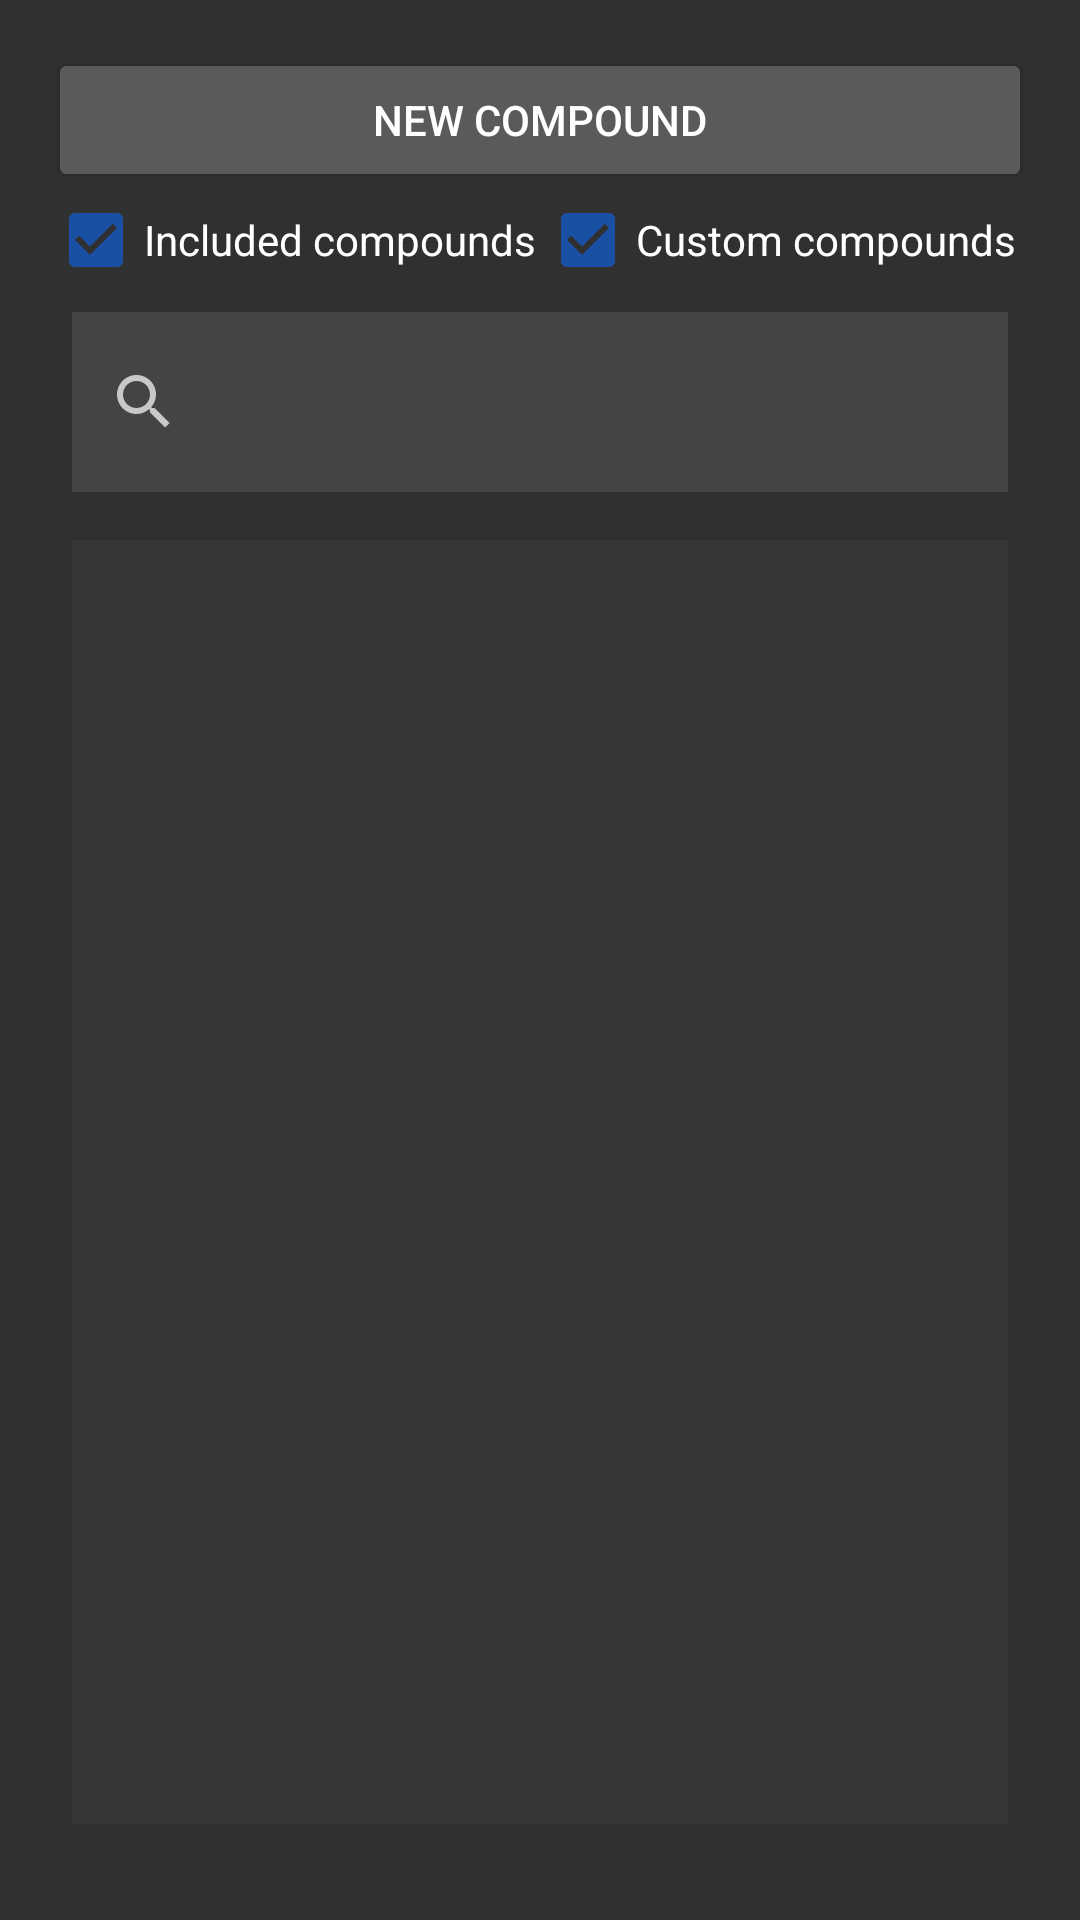

Here is an Android app screen rendered from its layout file. Give the layout XML and the strings, colors and styles it references.
<!-- AndroidManifest.xml: application theme AppTheme -->
<!-- res/layout/content_compound_search.xml -->
<?xml version="1.0" encoding="utf-8"?>
<android.support.constraint.ConstraintLayout
    xmlns:android="http://schemas.android.com/apk/res/android"
    xmlns:app="http://schemas.android.com/apk/res-auto"
    xmlns:tools="http://schemas.android.com/tools"
    android:layout_width="match_parent"
    android:layout_height="match_parent">

    <LinearLayout
        android:layout_width="match_parent"
        android:layout_height="match_parent"
        android:layout_margin="16dp"
        android:orientation="vertical">

        <Button
            android:id="@+id/compound_new"
            android:layout_width="match_parent"
            android:layout_height="wrap_content"
            android:text="New compound" />

        <LinearLayout
            android:layout_width="match_parent"
            android:layout_height="wrap_content"
            android:layout_marginBottom="8dp"
            android:orientation="horizontal">

            <CheckBox
                android:id="@+id/compound_included"
                android:layout_width="match_parent"
                android:layout_height="wrap_content"
                android:layout_weight=".5"
                android:checked="true"
                android:text="Included compounds" />

            <CheckBox
                android:id="@+id/compound_custom"
                android:layout_width="match_parent"
                android:layout_height="wrap_content"
                android:layout_weight=".5"
                android:checked="true"
                android:text="Custom compounds" />
        </LinearLayout>

        <SearchView
            android:id="@+id/compound_search"
            android:layout_width="match_parent"
            android:layout_height="60dp"
            android:layout_marginStart="8dp"
            android:layout_marginEnd="8dp"
            android:background="#444444"
            app:layout_constraintEnd_toEndOf="parent"
            app:layout_constraintHorizontal_bias="1.0"
            app:layout_constraintStart_toStartOf="parent"
            tools:layout_editor_absoluteY="59dp">

        </SearchView>

        <ScrollView
            android:layout_width="match_parent"
            android:layout_marginStart="8dp"
            android:layout_marginTop="16dp"
            android:layout_marginEnd="8dp"
            android:layout_marginBottom="16dp"
            android:layout_weight="1"
            android:background="@color/backgroundHighlight"
            android:fillViewport="true"
            app:layout_constraintBottom_toBottomOf="parent"
            app:layout_constraintEnd_toEndOf="parent"
            app:layout_constraintStart_toStartOf="parent"
            app:layout_constraintTop_toBottomOf="@+id/compound_search"
            android:layout_height="match_parent">

            <ListView
                android:id="@+id/compound_list"
                android:layout_width="match_parent"
                android:layout_height="match_parent"
                android:layout_gravity="top" />
        </ScrollView>

    </LinearLayout>

</android.support.constraint.ConstraintLayout>
<!-- resources referenced by this layout -->
<resources>
  <color name="backgroundHighlight">#363636</color>
  <style name="AppTheme" parent="Theme.AppCompat">
          
          <item name="colorPrimary">@color/colorPrimary</item>
          <item name="colorPrimaryDark">@color/colorPrimaryDark</item>
          <item name="colorAccent">@color/colorAccent</item>
  
          <item name="android:listDivider">@color/colorAccent</item>
      </style>
  <color name="colorPrimary">#2e3e59</color>
  <color name="colorPrimaryDark">#222b3a</color>
  <color name="colorAccent">#1a50a3</color>
</resources>
